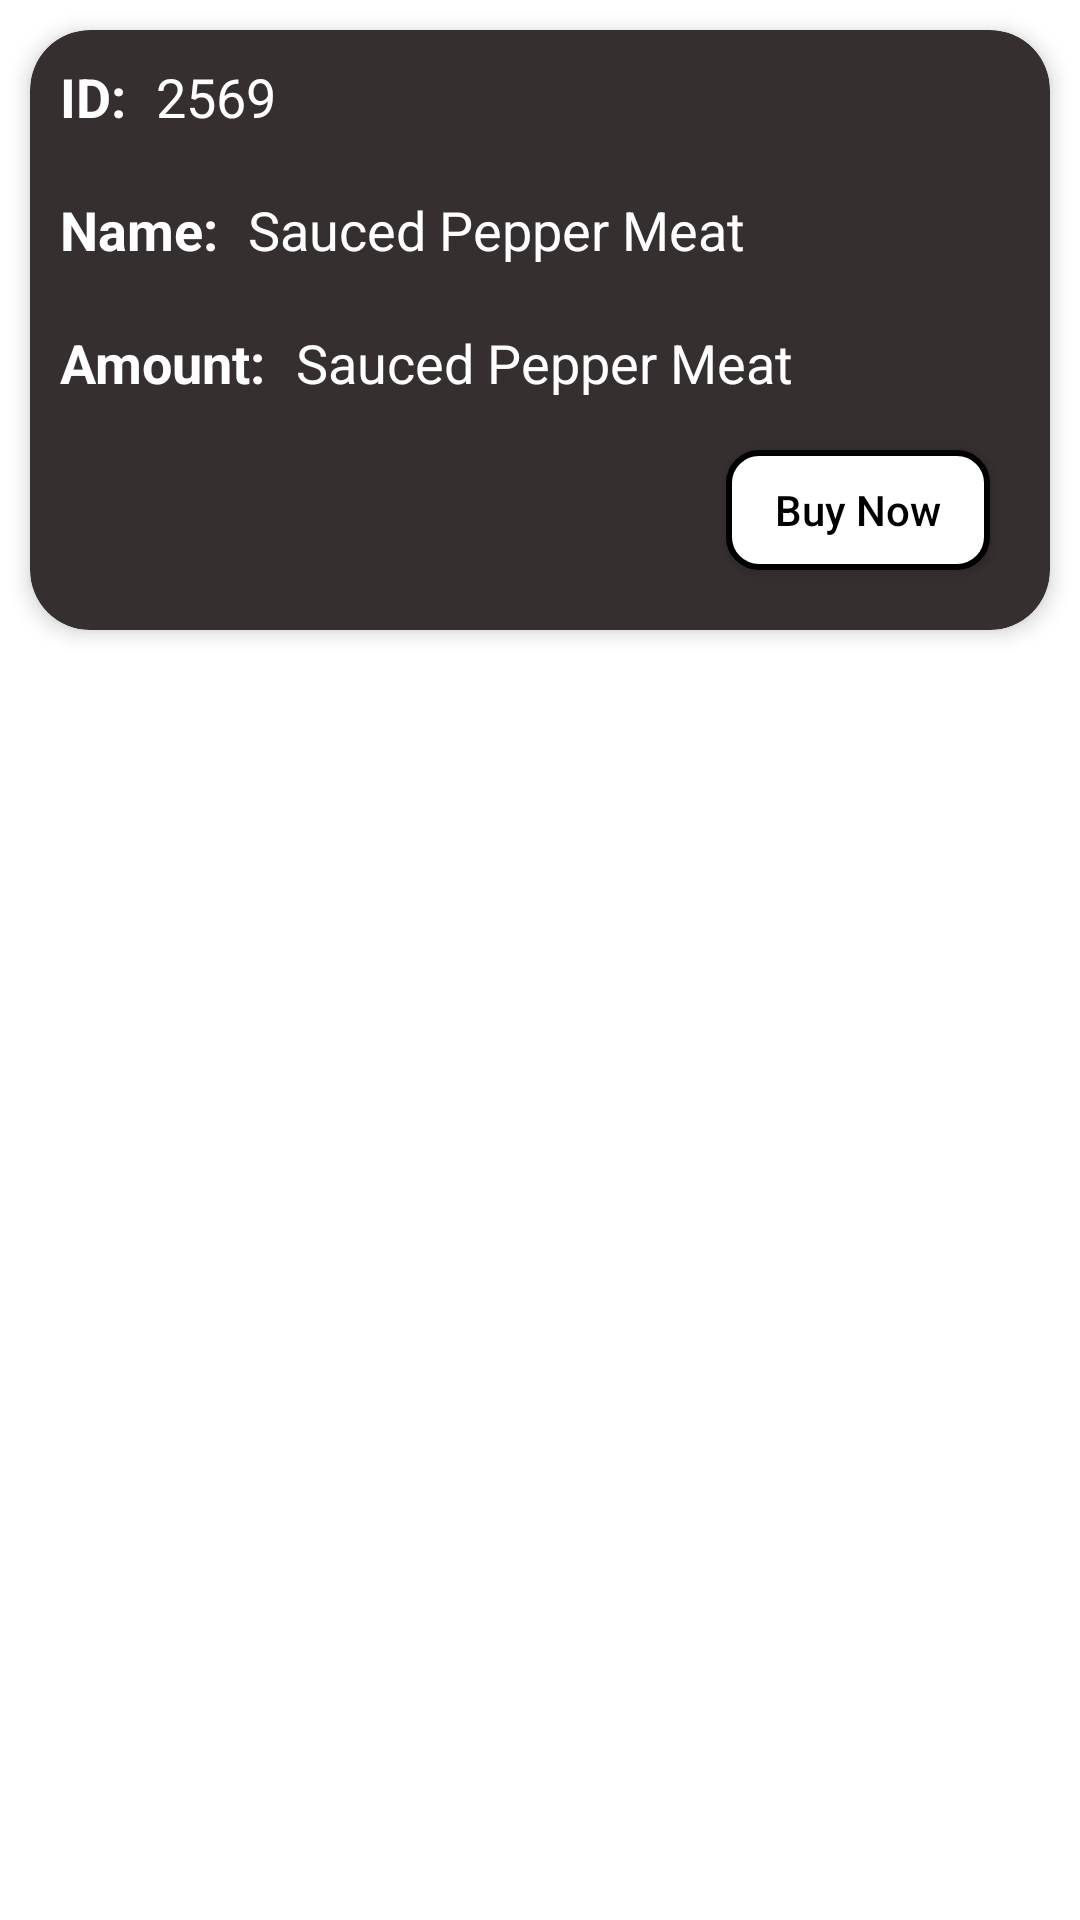

The Android layout XML behind this screen, and the referenced resources:
<!-- AndroidManifest.xml: application theme Theme.CaramelWallet -->
<!-- res/layout/items_list_recyclerview_items.xml -->
<?xml version="1.0" encoding="utf-8"?>
<androidx.constraintlayout.widget.ConstraintLayout xmlns:android="http://schemas.android.com/apk/res/android"
    xmlns:app="http://schemas.android.com/apk/res-auto"
    xmlns:tools="http://schemas.android.com/tools"
    android:layout_width="match_parent"
    android:layout_marginBottom="@dimen/margin_10dp"
    android:layout_height="wrap_content">

    <com.google.android.material.card.MaterialCardView
        android:layout_width="match_parent"
        android:layout_height="@dimen/height_200"
        app:cardCornerRadius="@dimen/margin_20dp"
        android:layout_margin="@dimen/margin_10dp"
        app:cardBackgroundColor="@color/tertiary_color"
        app:cardElevation="@dimen/margin_4dp"
        app:layout_constraintEnd_toEndOf="parent"
        app:layout_constraintStart_toStartOf="parent"
        app:layout_constraintTop_toTopOf="parent">

        <androidx.constraintlayout.widget.ConstraintLayout
            android:layout_width="match_parent"
            android:layout_height="match_parent"
            android:orientation="vertical">

            <TextView
                android:id="@+id/id_number_tv"
                android:layout_width="wrap_content"
                android:layout_height="wrap_content"
                android:layout_marginStart="@dimen/margin_10dp"
                android:layout_marginTop="@dimen/margin_10dp"
                android:text="@string/id"
                android:textColor="@color/secondary_color"
                android:textSize="@dimen/textSize_18sp"
                android:textStyle="bold"
                app:layout_constraintStart_toStartOf="parent"
                app:layout_constraintTop_toTopOf="parent" />

            <TextView
                android:id="@+id/id_number_text_tv"
                android:layout_width="wrap_content"
                android:layout_height="wrap_content"
                android:layout_marginStart="@dimen/margin_10dp"
                android:text="@string/_2569"
                android:textColor="@color/secondary_color"
                android:textSize="@dimen/textSize_18sp"
                app:layout_constraintBottom_toBottomOf="@id/id_number_tv"
                app:layout_constraintStart_toEndOf="@+id/id_number_tv" />

            <TextView
                android:id="@+id/product_title_tv"
                android:layout_width="wrap_content"
                android:layout_height="wrap_content"
                android:layout_marginStart="@dimen/margin_10dp"
                android:layout_marginTop="@dimen/margin_20dp"
                android:text="@string/name"
                android:textColor="@color/secondary_color"
                android:textSize="@dimen/textSize_18sp"
                android:textStyle="bold"
                app:layout_constraintStart_toStartOf="parent"
                app:layout_constraintTop_toBottomOf="@id/id_number_tv" />

            <TextView
                android:id="@+id/product_name_text_tv"
                android:layout_width="wrap_content"
                android:layout_height="wrap_content"
                android:layout_marginStart="@dimen/margin_10dp"
                android:text="@string/sauced_pepper_meat"
                android:textColor="@color/secondary_color"
                android:textSize="@dimen/textSize_18sp"
                app:layout_constraintBottom_toBottomOf="@id/product_title_tv"
                app:layout_constraintStart_toEndOf="@+id/product_title_tv" />

            <TextView
                android:id="@+id/amount_title_tv"
                android:layout_width="wrap_content"
                android:layout_height="wrap_content"
                android:layout_marginStart="@dimen/margin_10dp"
                android:layout_marginTop="@dimen/margin_20dp"
                android:text="@string/amount"
                android:textColor="@color/secondary_color"
                android:textSize="@dimen/textSize_18sp"
                android:textStyle="bold"
                app:layout_constraintStart_toStartOf="parent"
                app:layout_constraintTop_toBottomOf="@id/product_title_tv" />

            <TextView
                android:id="@+id/amount_name_text_tv"
                android:layout_width="wrap_content"
                android:layout_height="wrap_content"
                android:layout_marginStart="@dimen/margin_10dp"
                android:text="@string/sauced_pepper_meat"
                android:textColor="@color/secondary_color"
                android:textSize="@dimen/textSize_18sp"
                app:layout_constraintBottom_toBottomOf="@id/amount_title_tv"
                app:layout_constraintStart_toEndOf="@+id/amount_title_tv" />

            <androidx.appcompat.widget.AppCompatButton
                android:id="@+id/fragment_buy_now_btn"
                android:layout_width="wrap_content"
                android:layout_height="@dimen/height_40dp"
                android:background="@drawable/rectangle_button_outlined"
                android:text="@string/buy_now"
                android:textAllCaps="false"
                android:layout_marginBottom="@dimen/margin_20dp"
                android:layout_marginEnd="@dimen/margin_20dp"
                android:textColor="@color/primary_color"
                app:cornerRadius="10dp"
                app:layout_constraintBottom_toBottomOf="parent"
                app:layout_constraintEnd_toEndOf="parent"
                app:strokeWidth="@dimen/width_2dp" />
        </androidx.constraintlayout.widget.ConstraintLayout>
    </com.google.android.material.card.MaterialCardView>

</androidx.constraintlayout.widget.ConstraintLayout>
<!-- resources referenced by this layout -->
<resources>
  <color name="primary_color">#FF000000</color>
  <color name="secondary_color">#ffffff</color>
  <color name="tertiary_color">#352F2F</color>
  <dimen name="height_200">200dp</dimen>
  <dimen name="height_40dp">40dp</dimen>
  <dimen name="margin_10dp">10dp</dimen>
  <dimen name="margin_20dp">20dp</dimen>
  <dimen name="margin_4dp">4dp</dimen>
  <dimen name="textSize_18sp">18sp</dimen>
  <dimen name="width_2dp">2dp</dimen>
  <!-- drawable rectangle_button_outlined (drawable) -->
  <?xml version="1.0" encoding="utf-8"?>
  <shape xmlns:android="http://schemas.android.com/apk/res/android"
      android:shape="rectangle"
      >
      <corners android:radius="10dp"/>
      <solid android:color="@color/white" />
      <stroke android:width="2dp" android:color="@color/primary_color"/>
  </shape>
  <string name="_2569">2569</string>
  <string name="amount">Amount:</string>
  <string name="buy_now">Buy Now</string>
  <string name="id">ID:</string>
  <string name="name">Name:</string>
  <string name="sauced_pepper_meat">Sauced Pepper Meat</string>
  <style name="Theme.CaramelWallet" parent="Theme.MaterialComponents.DayNight.NoActionBar">
          
          <item name="colorPrimary">@color/purple_500</item>
          <item name="colorPrimaryVariant">@color/primary_color</item>
          <item name="colorOnPrimary">@color/white</item>
          
          <item name="colorSecondary">@color/teal_200</item>
          <item name="colorSecondaryVariant">@color/teal_700</item>
          <item name="colorOnSecondary">@color/black</item>
          
          <item name="android:statusBarColor" tools:targetApi="l">?attr/colorPrimaryVariant</item>
          
      </style>
  <color name="white">#FFFFFFFF</color>
  <color name="purple_500">#FF6200EE</color>
  <color name="teal_200">#FF03DAC5</color>
  <color name="teal_700">#FF018786</color>
  <color name="black">#FF000000</color>
</resources>
